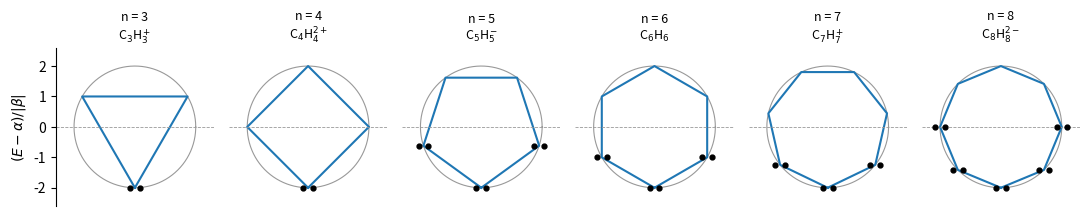

Write Python code to recreate this figure.
"""Frost circles for n = 3 to 8: a regular n-gon inscribed in a circle of radius 2|beta| centred on
E = alpha, with one vertex at the bottom; the vertex heights are the Hueckel levels
alpha + 2 beta cos(2 pi k / n). Dots: the electron count that makes each ring aromatic
(C3H3+ 2, C4H4 2+ 2, C5H5- 6, C6H6 6, C7H7+ 6, C8H8 2- 10)."""

import numpy as np
import matplotlib.pyplot as plt

ink = plt.rcParams["text.color"]
cases = [(3, 2, r"C$_3$H$_3^+$"), (4, 2, r"C$_4$H$_4^{2+}$"), (5, 6, r"C$_5$H$_5^-$"),
         (6, 6, r"C$_6$H$_6$"), (7, 6, r"C$_7$H$_7^+$"), (8, 10, r"C$_8$H$_8^{2-}$")]
fig, axes = plt.subplots(1, 6, figsize=(11, 3.4), sharey=True)
t = np.linspace(0, 2 * np.pi, 200)
for ax, (n, electrons, name) in zip(axes, cases):
    ax.plot(2 * np.cos(t), 2 * np.sin(t), color="0.6", lw=0.8)
    ang = -np.pi / 2 + 2 * np.pi * np.arange(n + 1) / n
    vx, vy = 2 * np.cos(ang), 2 * np.sin(ang)
    ax.plot(vx, vy, color="C0", lw=1.5)
    ax.axhline(0, color="0.6", lw=0.6, ls="--")
    remaining = electrons
    order = np.argsort(vy[:n], kind="stable")
    for k in order:
        occ = min(2, remaining)
        remaining -= occ
        for q in range(occ):
            ax.plot(vx[k] + (q - 0.5) * 0.32, vy[k], "o", ms=3.5, color=ink, zorder=3)
    ax.set_title(f"n = {n}\n{name}", fontsize=9)
    ax.set_aspect("equal")
    ax.set_xlim(-2.6, 2.6)
    ax.set_ylim(-2.6, 2.6)
    ax.set_xticks([])
    for side in ("top", "right", "bottom"):
        ax.spines[side].set_visible(False)
    if ax is not axes[0]:
        ax.spines["left"].set_visible(False)
        ax.tick_params(left=False)
axes[0].set_yticks([-2, -1, 0, 1, 2])
axes[0].set_ylabel(r"$(E - \alpha)/|\beta|$")
fig.tight_layout()
